Run: headless pygame with SDL's dummy video driver; simulated clock (each Clock.tick advances the game by its frame time, no real sleeping); random seed 0; keys injected as events and as key.get_pressed() state; mouse plan: one left click at the window centre at the start of phase 2, then a move to the lower-right quarter at the start of phase 3.
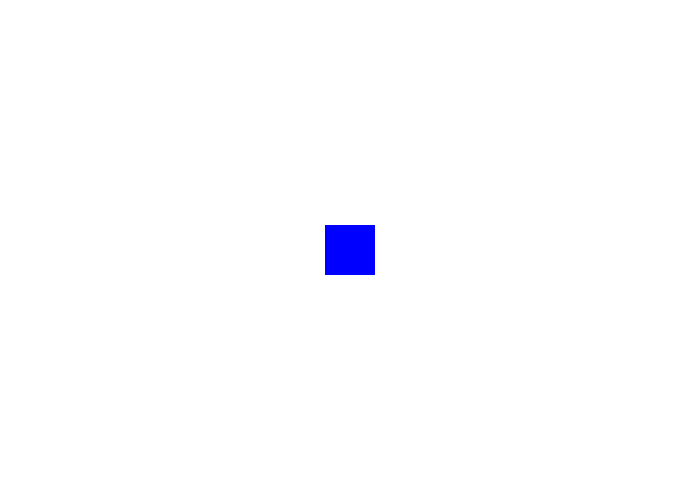
Frame 1 of 4 · flips 1–60 · no input
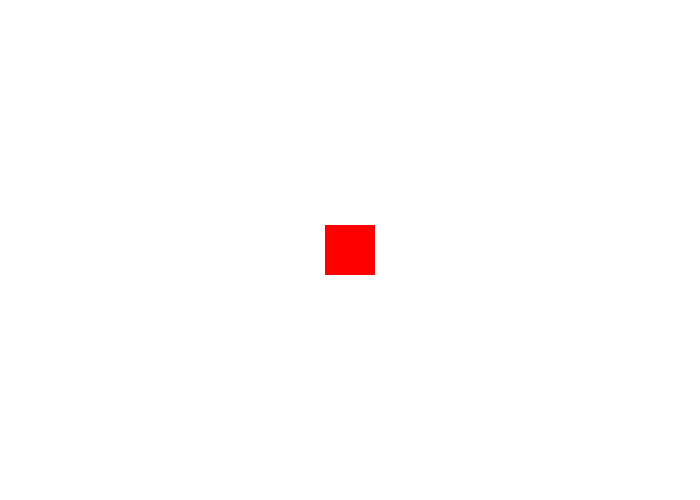
Frame 2 of 4 · flips 61–180 · clicked the window centre · tapped SPACE, RETURN · held RIGHT (→), D
Frame 3 of 4 · flips 181–300 · moved the mouse to the lower-right quarter · held DOWN (↓), S · screen same as frame 1, image omitted
Frame 4 of 4 · flips 301–420 · held LEFT (←), A, UP (↑), W · screen unchanged from frame 3, image omitted

The pygame program that drew these frames:

import pygame
# Define some colors, you may want to add more
BLACK = (0, 0, 0)
WHITE = (255, 255, 255)
GREEN = (0, 255, 0)
RED = (255, 0, 0)
BLUE = (0, 0, 255)
pygame.init()
# Set the width and height of the screen [width, height]
size = (700, 500)
screen = pygame.display.set_mode(size)
pygame.display.set_caption("Collision with the cursor")

#This is what the user will try to click
target = pygame.Rect(325, 225, 50, 50)

# Loop until the user clicks the close button.
done = False
# Used to manage how fast the screen updates
clock = pygame.time.Clock()
# -------- Main Program Loop -----------
while not done:
        # --- Main event loop

        # --- All events are detected here
        for event in pygame.event.get():
                if event.type == pygame.QUIT:
                        done = True

        # --- Game logic should go here
        mouse_pos = pygame.mouse.get_pos()

        #Determines the color of the target
        if target.collidepoint(mouse_pos):
                target_color = RED
        else:
                target_color = BLUE

        # --- Screen-clearing code goes here
         #  Here, we clear the screen to white. 
        screen.fill(WHITE)

        # --- Drawing code should go here

        #Draws target
        pygame.draw.rect(screen, target_color, target)
        
        # --- Go ahead and update the screen with what we've drawn.
        pygame.display.flip()
        
        # --- Limit to 60 frames per second
        clock.tick(60)
        
# Close the window and quit.
pygame.quit()
